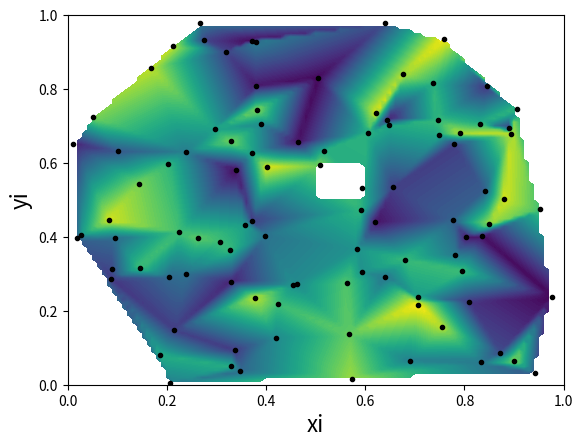

The script that saved this image:
import matplotlib.pyplot as plt
import numpy as np
from scipy.interpolate import griddata

# data coordinates and values
x = np.random.random(100)
y = np.random.random(100)
z = np.random.random(100)

# target grid to interpolate to
xi = yi = np.arange(0,1.01,0.01)
xi,yi = np.meshgrid(xi,yi)

# set mask
mask = (xi > 0.5) & (xi < 0.6) & (yi > 0.5) & (yi < 0.6)


print((len(x),len(y)))
print(len(z))
# interpolate
zi = griddata((x,y),z,(xi,yi),method='linear')

# mask out the field
zi[mask] = np.nan

# plot
fig = plt.figure()
ax = fig.add_subplot(111)
plt.contourf(xi,yi,zi,np.arange(0,1.01,0.01))
plt.plot(x,y,'k.')
plt.xlabel('xi',fontsize=16)
plt.ylabel('yi',fontsize=16)
plt.show()
#plt.savefig('interpolated.png',dpi=100)
#plt.close(fig)